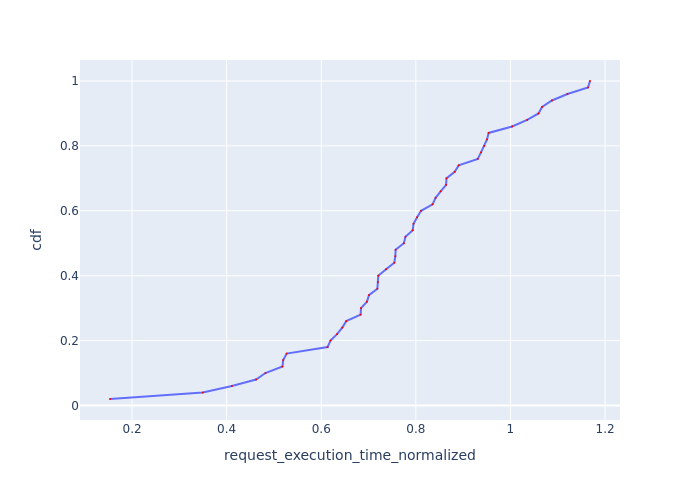

Data behind this chart, as committed beside it:
Request Id, request_execution_time_normalized, cdf
0_0, 0.1534, 0.02
0_1, 0.3496, 0.04
0_30, 0.4111, 0.06
0_39, 0.4621, 0.08
0_19, 0.482, 0.1
0_25, 0.518, 0.12
0_7, 0.5196, 0.14
0_2, 0.5269, 0.16
0_34, 0.6134, 0.18
0_44, 0.6195, 0.2
0_36, 0.6333, 0.22
0_8, 0.6444, 0.24
0_27, 0.6529, 0.26
0_3, 0.6832, 0.28
0_32, 0.6841, 0.3
0_20, 0.6966, 0.32
0_10, 0.701, 0.34
0_11, 0.7186, 0.36
0_42, 0.7197, 0.38
0_21, 0.7205, 0.4
0_29, 0.7371, 0.42
0_35, 0.7544, 0.44
0_9, 0.7567, 0.46
0_40, 0.7572, 0.48
0_22, 0.7746, 0.5
0_33, 0.778, 0.52
0_43, 0.7934, 0.54
0_38, 0.7951, 0.56
0_48, 0.8026, 0.58
0_16, 0.8111, 0.6
0_15, 0.8353, 0.62
0_26, 0.8417, 0.64
0_18, 0.8524, 0.66
0_23, 0.864, 0.68
0_4, 0.8647, 0.7
0_17, 0.8821, 0.72
0_46, 0.8906, 0.74
0_41, 0.931, 0.76
0_14, 0.9377, 0.78
0_37, 0.9447, 0.8
0_5, 0.9505, 0.82
0_12, 0.9539, 0.84
0_31, 1.004, 0.86
0_6, 1.035, 0.88
0_47, 1.059, 0.9
0_45, 1.067, 0.92
0_49, 1.088, 0.94
0_28, 1.12, 0.96
0_24, 1.164, 0.98
0_13, 1.168, 1.0
